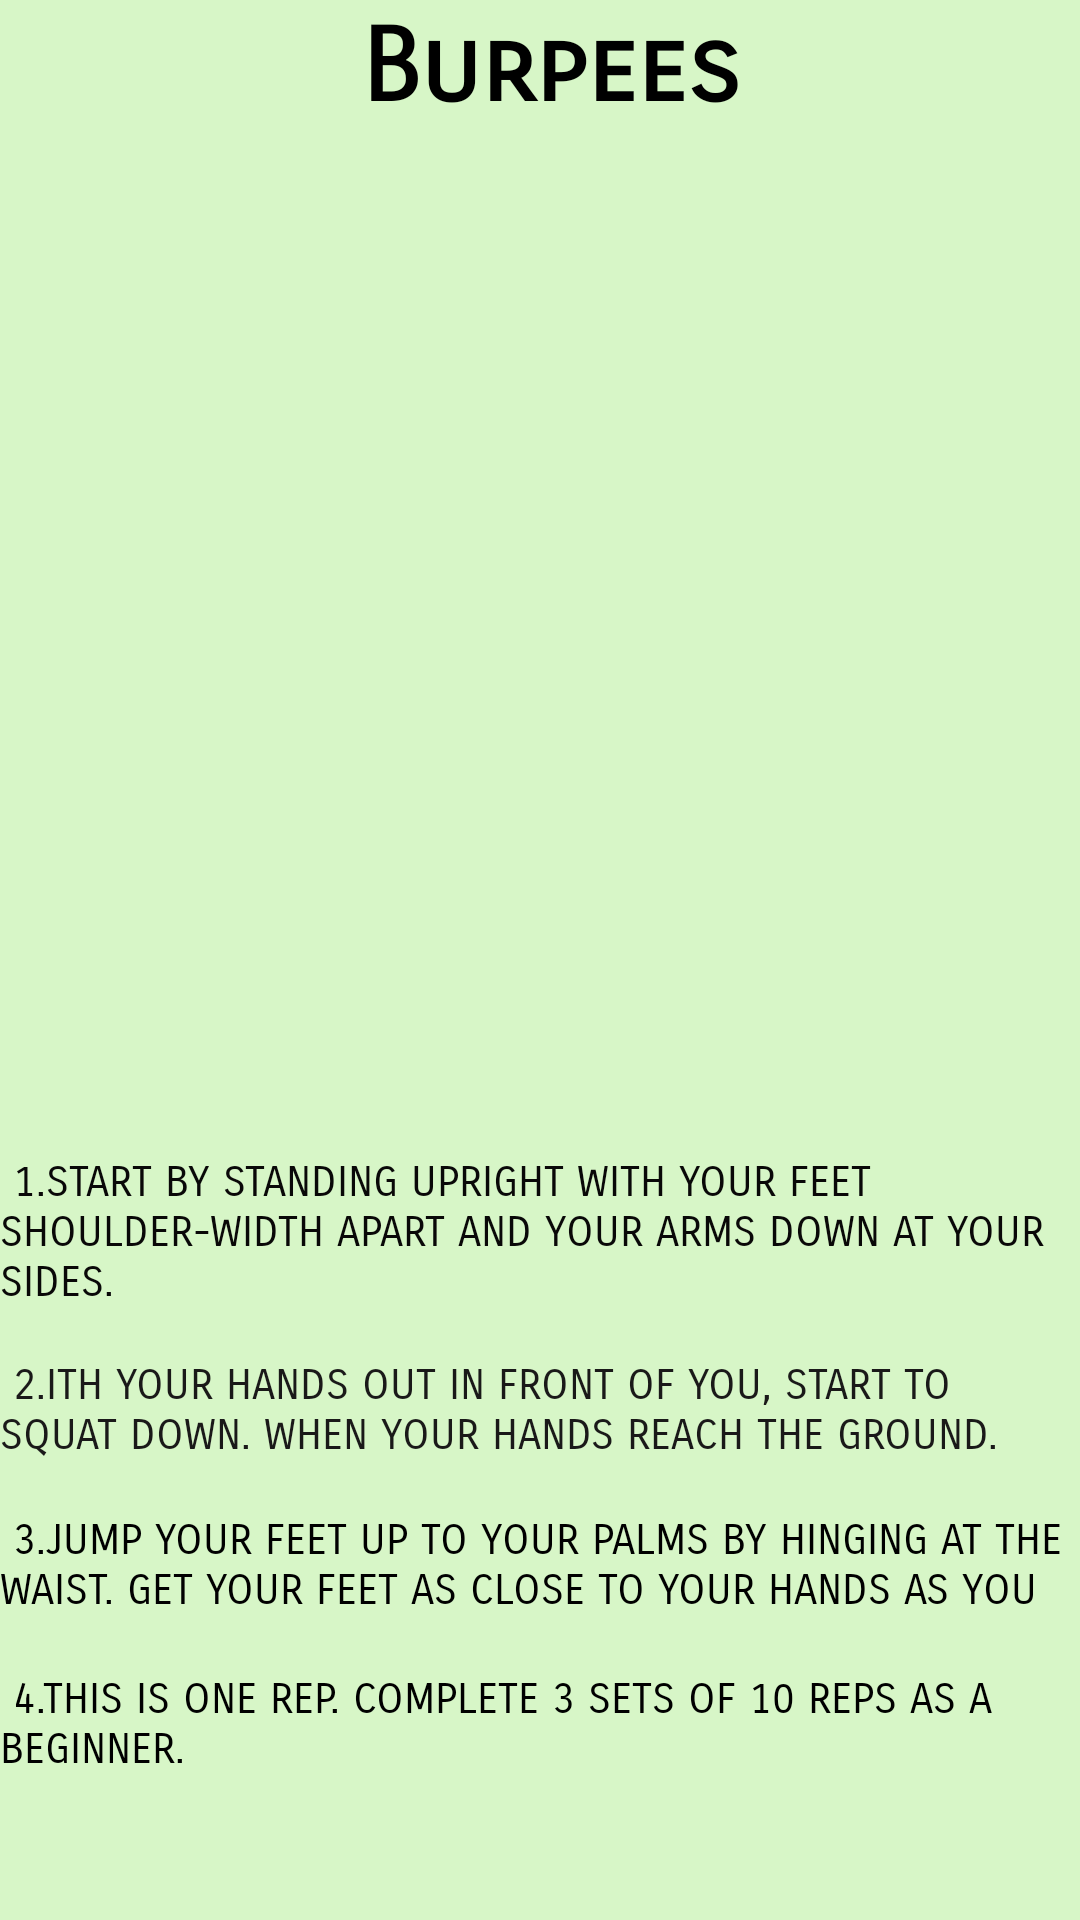

This screen was rendered from an Android layout file. Write that file and the resources it references.
<!-- AndroidManifest.xml: application theme Theme.Setting1 -->
<!-- res/layout/activity_burpees.xml -->
<?xml version="1.0" encoding="utf-8"?>
<RelativeLayout xmlns:android="http://schemas.android.com/apk/res/android"
    xmlns:app="http://schemas.android.com/apk/res-auto"
    xmlns:tools="http://schemas.android.com/tools"
    android:layout_width="match_parent"
    android:layout_height="match_parent"
    android:background="#D7F6C7"
    tools:context=".Burpees">
    <TextView
        android:id="@+id/textView"
        android:layout_width="397dp"
        android:layout_height="82dp"
        android:layout_alignParentStart="true"
        android:layout_alignParentTop="true"
        android:layout_alignParentEnd="true"
        android:layout_centerInParent="true"
        android:layout_marginStart="6dp"
        android:layout_marginTop="2dp"
        android:layout_marginEnd="-2dp"
        android:fontFamily="sans-serif-smallcaps"
        android:text="Burpees"
        android:textAlignment="center"
        android:textAppearance="@style/TextAppearance.AppCompat.Large"
        android:textColor="@color/black"
        android:textSize="34sp"
        android:textStyle="bold"
        app:layout_constraintBottom_toBottomOf="parent"
        app:layout_constraintStart_toStartOf="parent"
        app:layout_constraintTop_toTopOf="parent"
        app:layout_constraintVertical_bias="0.003"
        tools:ignore="TextContrastCheck" />

    <ImageView
        android:id="@+id/imageView"
        android:layout_width="match_parent"
        android:layout_height="wrap_content"
        android:layout_alignParentStart="true"
        android:layout_alignParentTop="true"
        android:layout_alignParentEnd="true"
        android:layout_centerHorizontal="true"
        android:layout_marginStart="1dp"
        android:layout_marginTop="102dp"
        android:layout_marginEnd="4dp"
        app:layout_constraintEnd_toEndOf="parent"
        app:layout_constraintStart_toStartOf="parent"
        app:srcCompat="@drawable/burpees"
        tools:layout_editor_absoluteY="111dp" />

    <TextView
        android:id="@+id/textView2"
        android:layout_width="match_parent"
        android:layout_height="wrap_content"
        android:layout_alignParentStart="true"
        android:layout_alignParentEnd="true"
        android:layout_alignParentBottom="true"
        android:layout_centerInParent="true"
        android:layout_marginStart="0dp"
        android:layout_marginEnd="0dp"
        android:layout_marginBottom="204dp"
        android:fontFamily="sans-serif-smallcaps"
        android:text=" 1.Start by standing upright with your feet shoulder-width apart and your arms down at your sides.

 "
        android:textAllCaps="true"
        android:textColor="#090808"
        app:layout_constraintEnd_toEndOf="parent"
        tools:layout_editor_absoluteY="338dp" />

    <TextView
        android:id="@+id/textView3"
        android:layout_width="match_parent"
        android:layout_height="wrap_content"
        android:layout_alignParentStart="true"
        android:layout_alignParentEnd="true"
        android:layout_alignParentBottom="true"
        android:layout_centerHorizontal="true"
        android:layout_marginStart="0dp"
        android:layout_marginEnd="0dp"
        android:layout_marginBottom="153dp"
        android:fontFamily="sans-serif-smallcaps"
        android:text=" 2.ith your hands out in front of you, start to squat down. When your hands reach the ground."
        android:textAllCaps="true"
        android:textColor="#1A1919" />

    <TextView
        android:id="@+id/textView4"
        android:layout_width="406dp"
        android:layout_height="33dp"
        android:layout_alignParentBottom="true"
        android:layout_centerHorizontal="true"
        android:layout_marginBottom="102dp"
        android:fontFamily="sans-serif-smallcaps"
        android:text=" 3.Jump your feet up to your palms by hinging at the waist. Get your feet as close to your hands as you can get."
        android:textAlignment="viewStart"
        android:textAllCaps="true"
        android:textColor="@color/black" />

    <TextView
        android:id="@+id/textView5"
        android:layout_width="409dp"
        android:layout_height="30dp"
        android:layout_alignParentEnd="true"
        android:layout_alignParentBottom="true"
        android:layout_marginBottom="52dp"
        android:fontFamily="sans-serif-smallcaps"
        android:text=" 4.This is one rep. Complete 3 sets of 10 reps as a beginner."
        android:textAllCaps="true"
        android:textColor="#000000" />
</RelativeLayout>
<!-- resources referenced by this layout -->
<resources>
  <style name="Theme.Setting1" parent="Theme.MaterialComponents.DayNight.DarkActionBar">
          
          <item name="colorPrimary">@color/purple_500</item>
          <item name="colorPrimaryVariant">@color/purple_700</item>
          <item name="colorOnPrimary">@color/white</item>
          
          <item name="colorSecondary">@color/teal_200</item>
          <item name="colorSecondaryVariant">@color/teal_700</item>
          <item name="colorOnSecondary">@color/black</item>
          
          <item name="android:statusBarColor">?attr/colorPrimaryVariant</item>
          
      </style>
  <!-- not gathered from this repository: default colours our renderer supplied (Android Studio template values) -->
  <color name="purple_500">#FF6200EE</color>
  <color name="purple_700">#FF3700B3</color>
  <color name="teal_200">#FF03DAC5</color>
  <color name="teal_700">#FF018786</color>
  <color name="black">#FF000000</color>
  <color name="white">#FFFFFFFF</color>
</resources>
